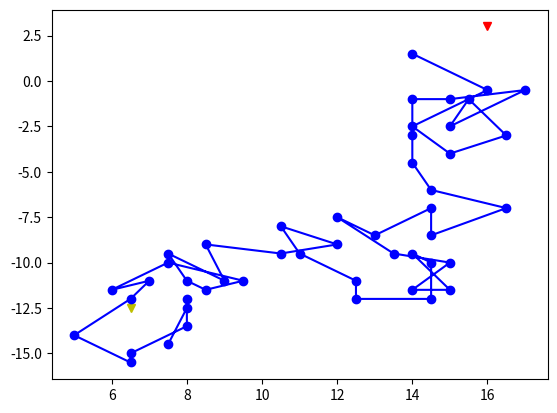

Here is the Python script that generated this plot:
import matplotlib.pyplot as plt
import numpy as np
from random import choice
class RandomWalk:
    def __init__(self,num_points=50):
        self.num_points=num_points
        self.x_values=[np.random.randint(0,50)]
        self.y_values=[np.random.randint(0,50)]
    def fill(self):
        while len(self.x_values)<self.num_points:
            x_direction=choice([-1,1])
            x_distance=choice([0,0.5,1,1.5,2])
            x_step=x_direction*x_distance
            y_direction=choice([-1,1])
            y_distance=choice([0,0.5,1,1.5,2])
            y_step=y_direction*y_distance
            if x_step==0 and y_step==0:
                continue
            next_x=self.x_values[-1]+x_step
            next_y=self.y_values[-1]+y_step
            self.x_values.append(next_x)
            self.y_values.append(next_y)

rw=RandomWalk()
rw.fill()
plt.plot(rw.x_values[0],rw.y_values[0],"rv-")
plt.plot(rw.x_values[-1],rw.y_values[-1],"yv-")
plt.plot(rw.x_values[1:49],rw.y_values[1:49],"bo-")
plt.show()